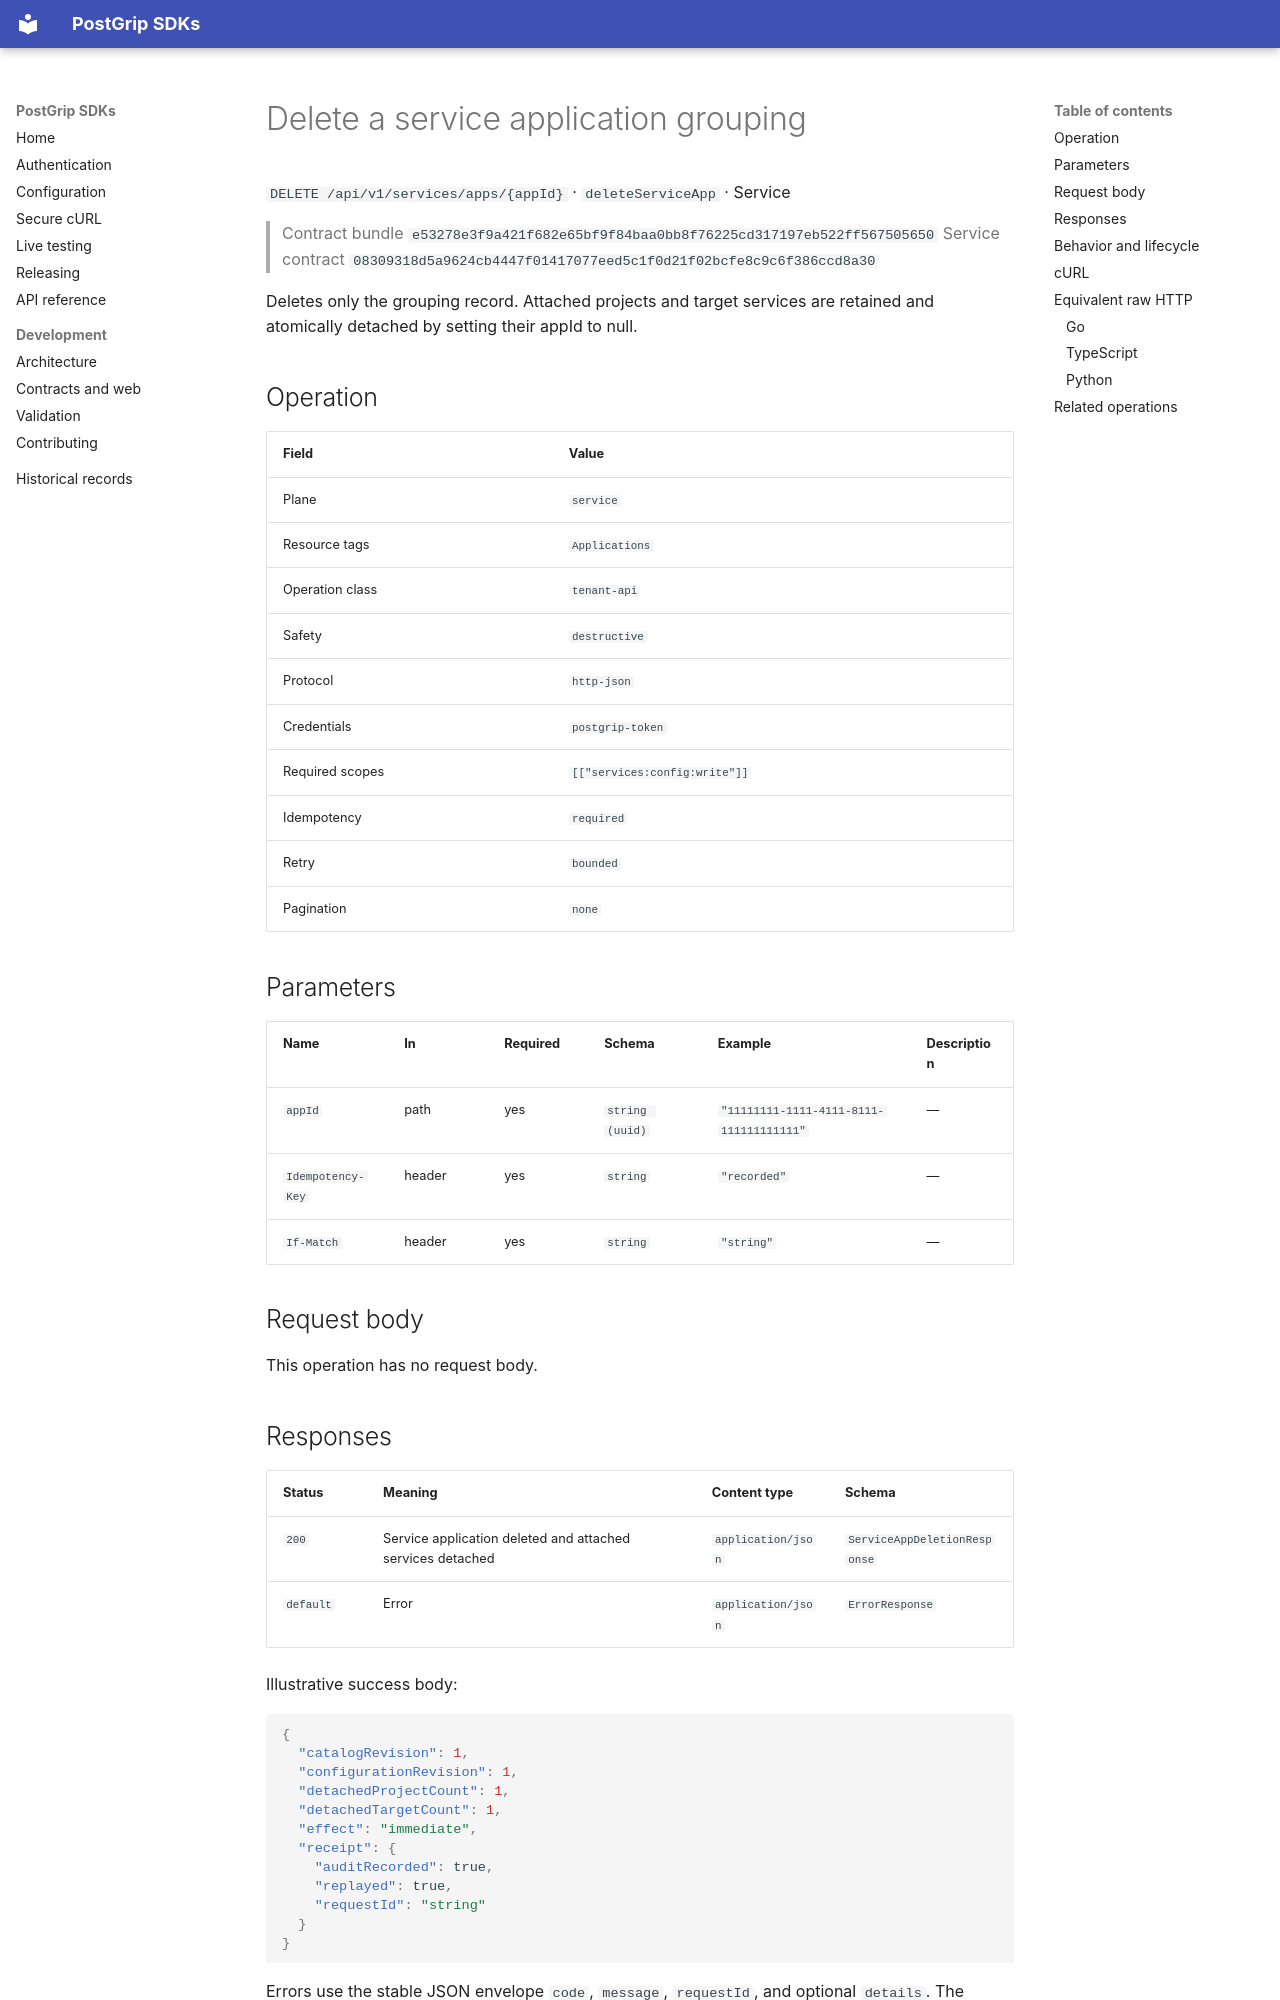

repository: postgrip-io/postgrip-sdk · page: reference/e53278e3f9a421f682e65bf9f84baa0bb8f76225cd317197eb522ff567505650/service/deleteServiceApp/index.html · generator: mkdocs

# Delete a service application grouping

`DELETE /api/v1/services/apps/{appId}` · `deleteServiceApp` · Service

> Contract bundle `e53278e3f9a421f682e65bf9f84baa0bb8f76225cd317197eb522ff567505650`
> Service contract `08309318d5a9624cb4447f01417077eed5c1f0d21f02bcfe8c9c6f386ccd8a30`

Deletes only the grouping record. Attached projects and target services are retained and atomically detached by setting their appId to null.

## Operation

| Field | Value |
| --- | --- |
| Plane | `service` |
| Resource tags | `Applications` |
| Operation class | `tenant-api` |
| Safety | `destructive` |
| Protocol | `http-json` |
| Credentials | `postgrip-token` |
| Required scopes | `[["services:config:write"]]` |
| Idempotency | `required` |
| Retry | `bounded` |
| Pagination | `none` |

## Parameters

| Name | In | Required | Schema | Example | Description |
| --- | --- | --- | --- | --- | --- |
| `appId` | path | yes | `string (uuid)` | `"11111111-1111-4111-8111-111111111111"` | — |
| `Idempotency-Key` | header | yes | `string` | `"recorded"` | — |
| `If-Match` | header | yes | `string` | `"string"` | — |

## Request body

This operation has no request body.

## Responses

| Status | Meaning | Content type | Schema |
| --- | --- | --- | --- |
| `200` | Service application deleted and attached services detached | `application/json` | `ServiceAppDeletionResponse` |
| `default` | Error | `application/json` | `ErrorResponse` |

Illustrative success body:

```json
{
  "catalogRevision": 1,
  "configurationRevision": 1,
  "detachedProjectCount": 1,
  "detachedTargetCount": 1,
  "effect": "immediate",
  "receipt": {
    "auditRecorded": true,
    "replayed": true,
    "requestId": "string"
  }
}
```

Errors use the stable JSON envelope `code`, `message`, `requestId`, and optional `details`.
The `requestId` is safe to include in support and audit workflows; never log the bearer token.

## Behavior and lifecycle

Deletes the grouping record while retaining and atomically detaching every attached project and target service.

- Supply the application ETag as If-Match.
- Idempotency: required.
- The response reports detachedProjectCount and detachedTargetCount.
